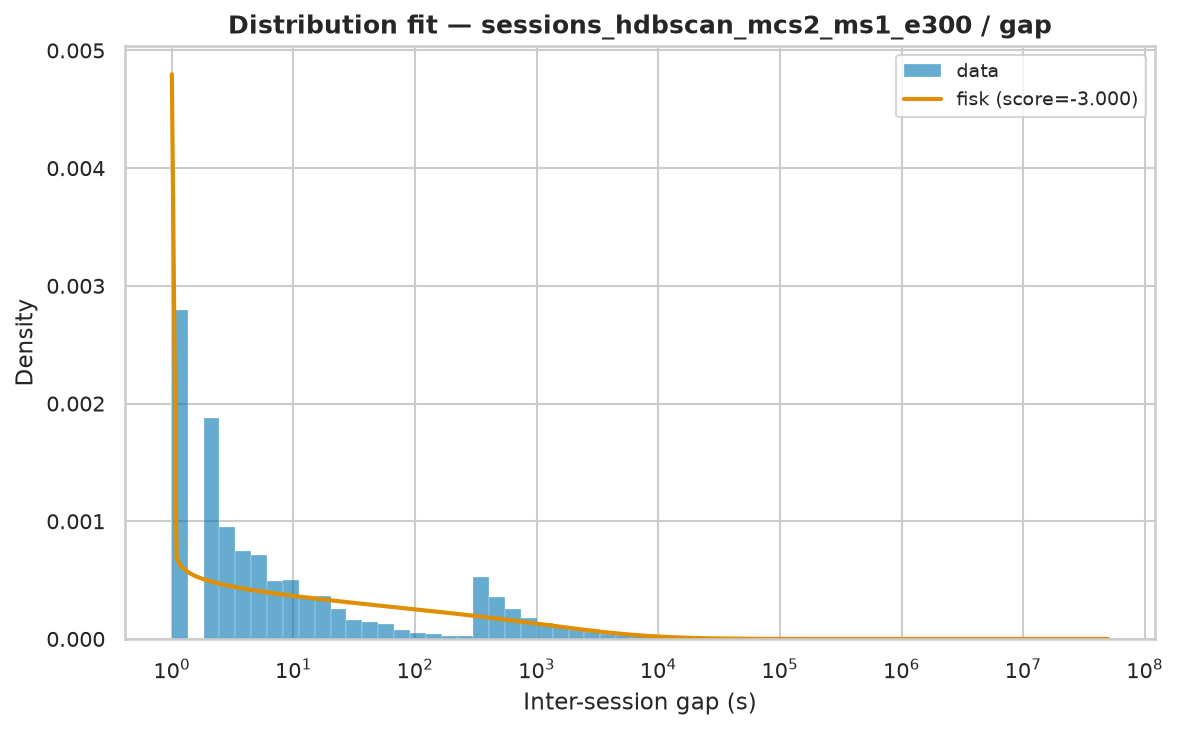

Data behind this chart, as committed beside it:
name	score	bootstrap_score	bootstrap_pass	loc	scale	arg
fisk	-3	0.3	True	1	5562	(np.float64(0.8658638998729766),)
expon	-3	0.0	False	1.0	24227	()
lognorm	-3	0.0	False	-15.57	5322	(np.float64(1.922435012538652),)
pareto	-3	0.0	False	-3498	3499	(np.float64(0.783219321646872),)
lomax	-3	0.0	False	1	3499	(np.float64(0.783215111215523),)
weibull_min	-1.745	0.0	False	1	63.23	(np.float64(0.1509292659162037),)
genpareto	-0.3085	0.0	False	1	4467	(np.float64(1.2767914599240249),)
gamma	-0.2194	0.0	False	49962203	2.136356733313074e-20	(np.float64(0.00011845326371752143),)
